5-way image classification set "project_design_20242025" from GitHub (candrawij/mitigasi_skoliosis_ta); label vocabulary: leaning backward, leaning forward, leaning left, leaning right, upright.

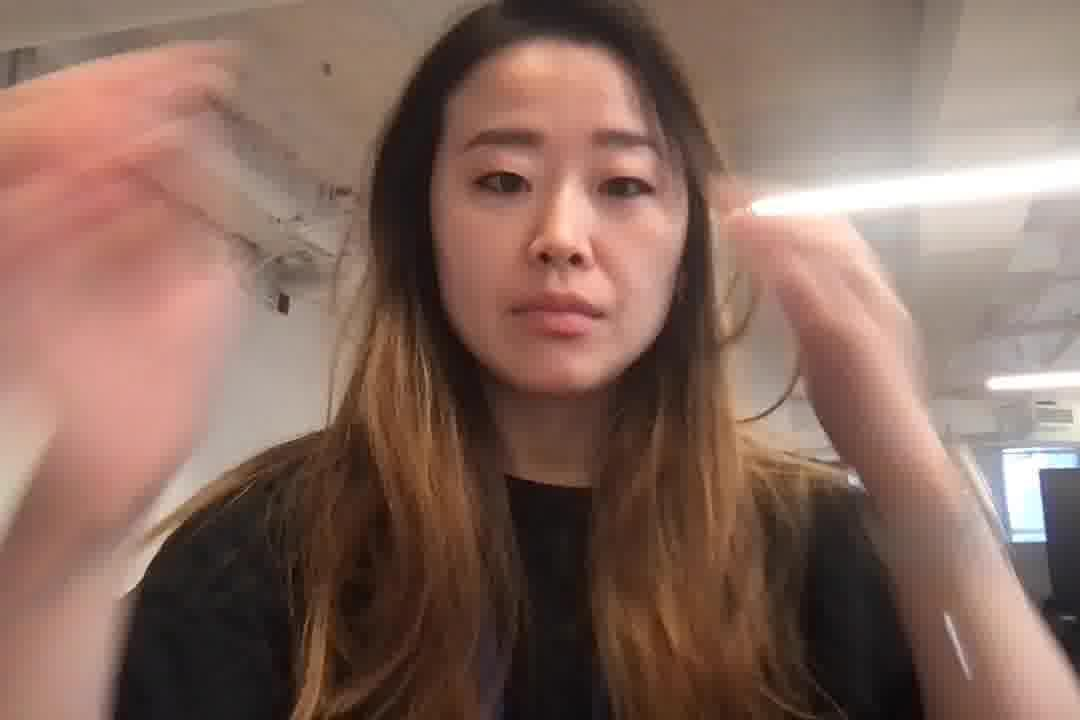
Label: leaning forward

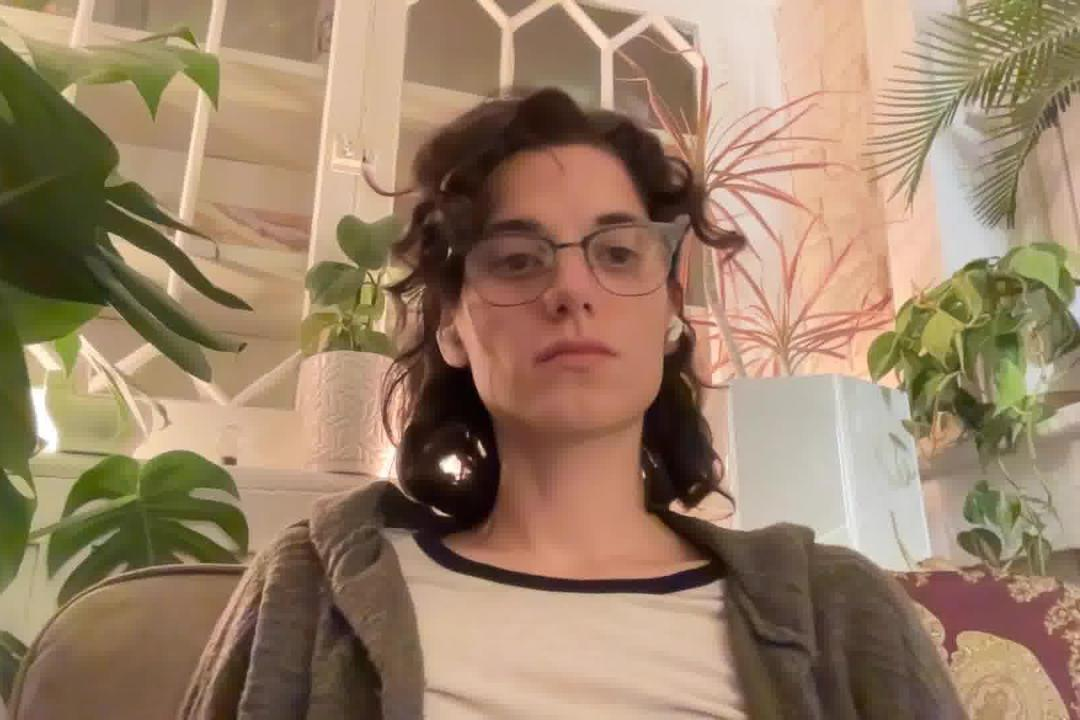
Label: leaning backward

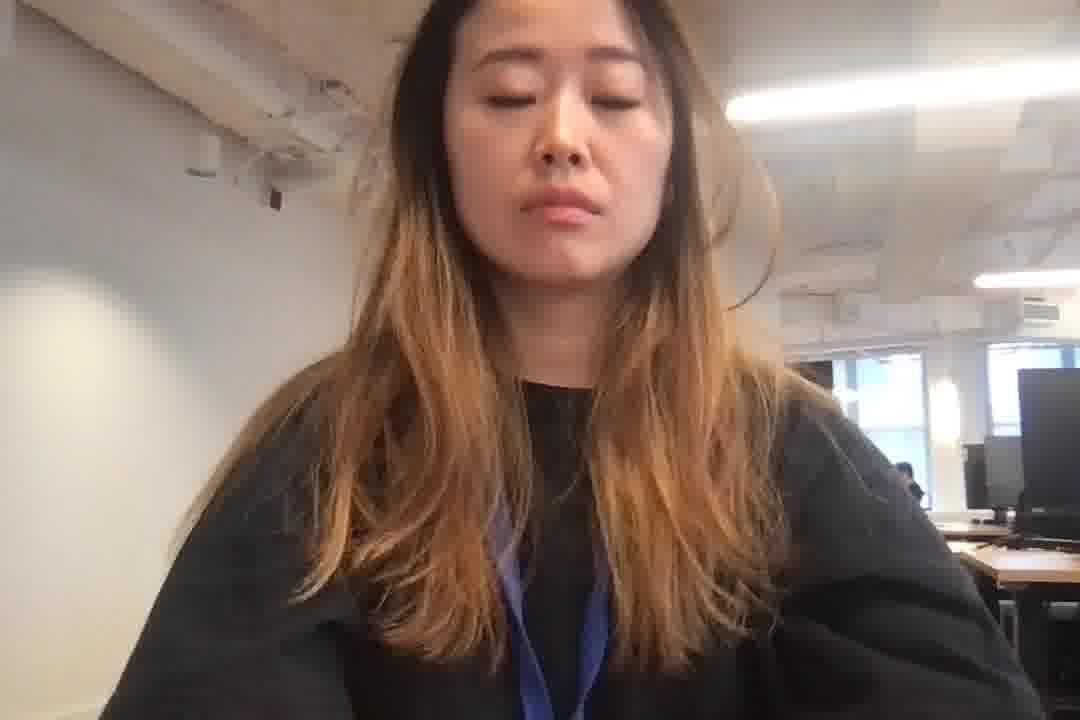
Label: upright

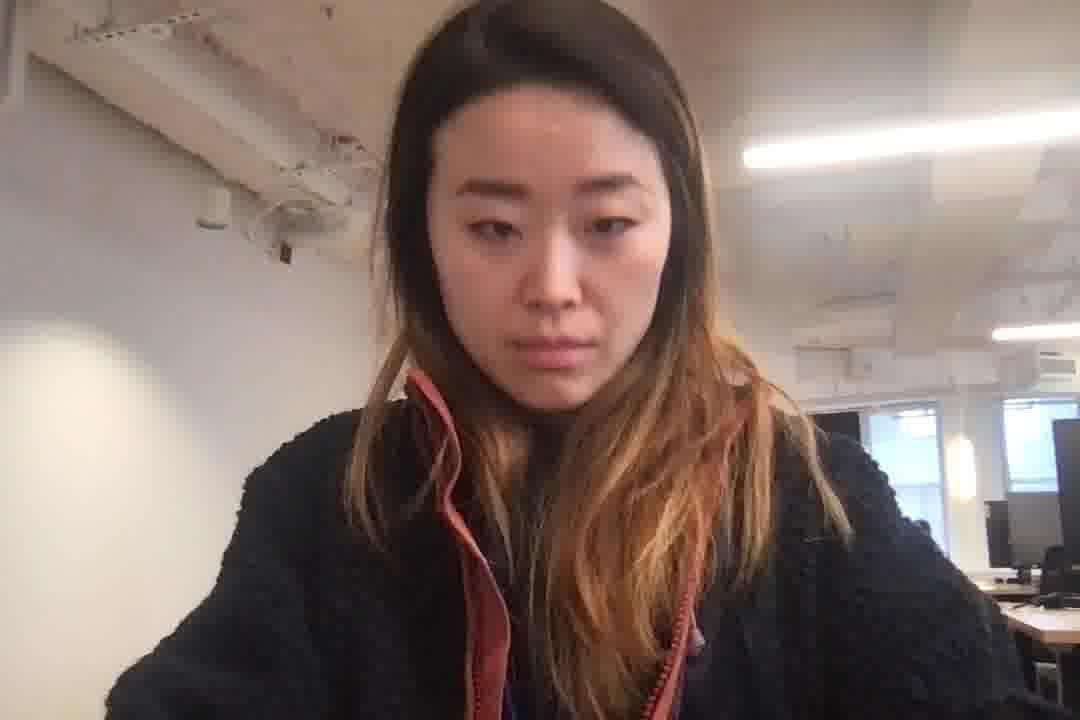
Label: leaning forward

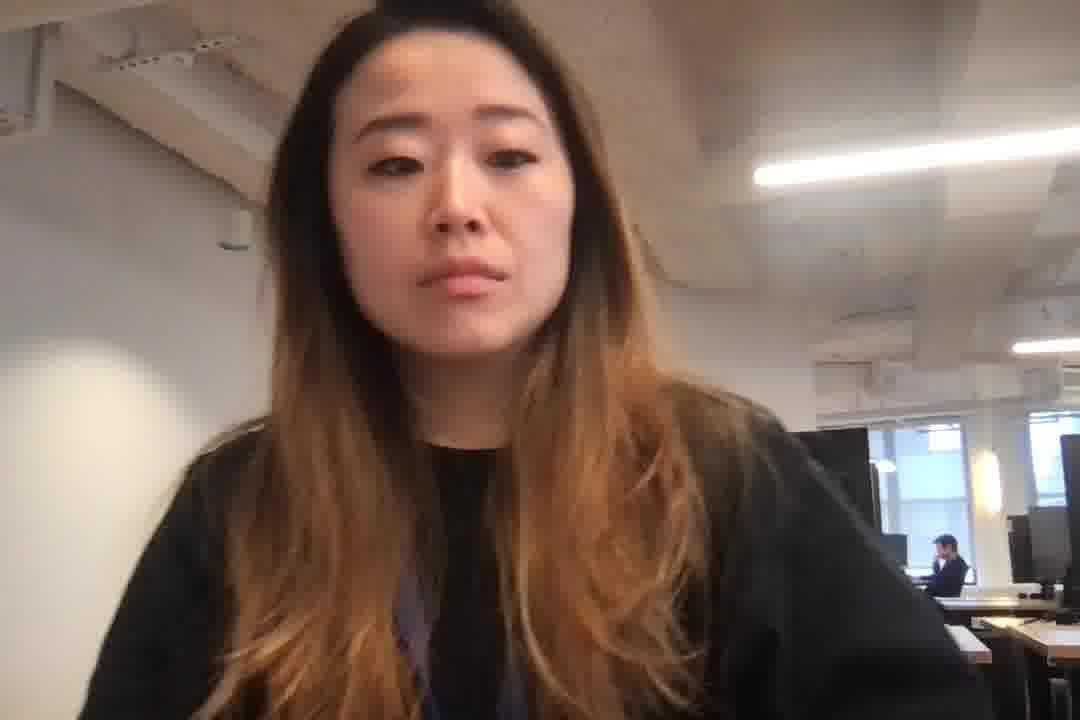
Label: leaning left

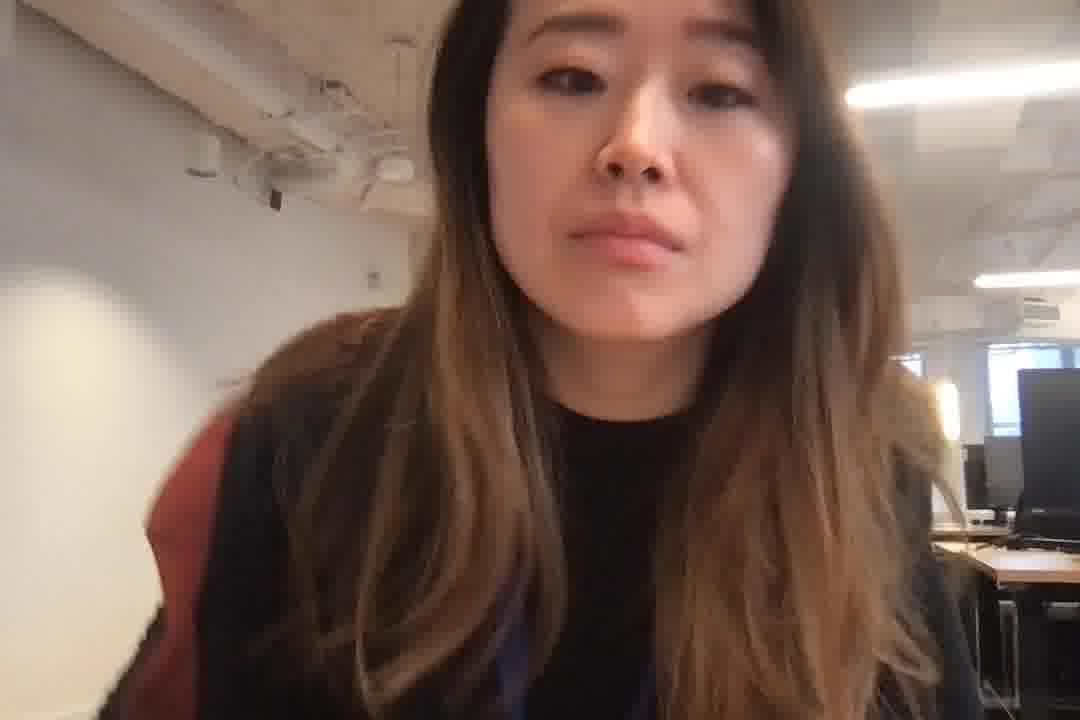
Label: leaning right
